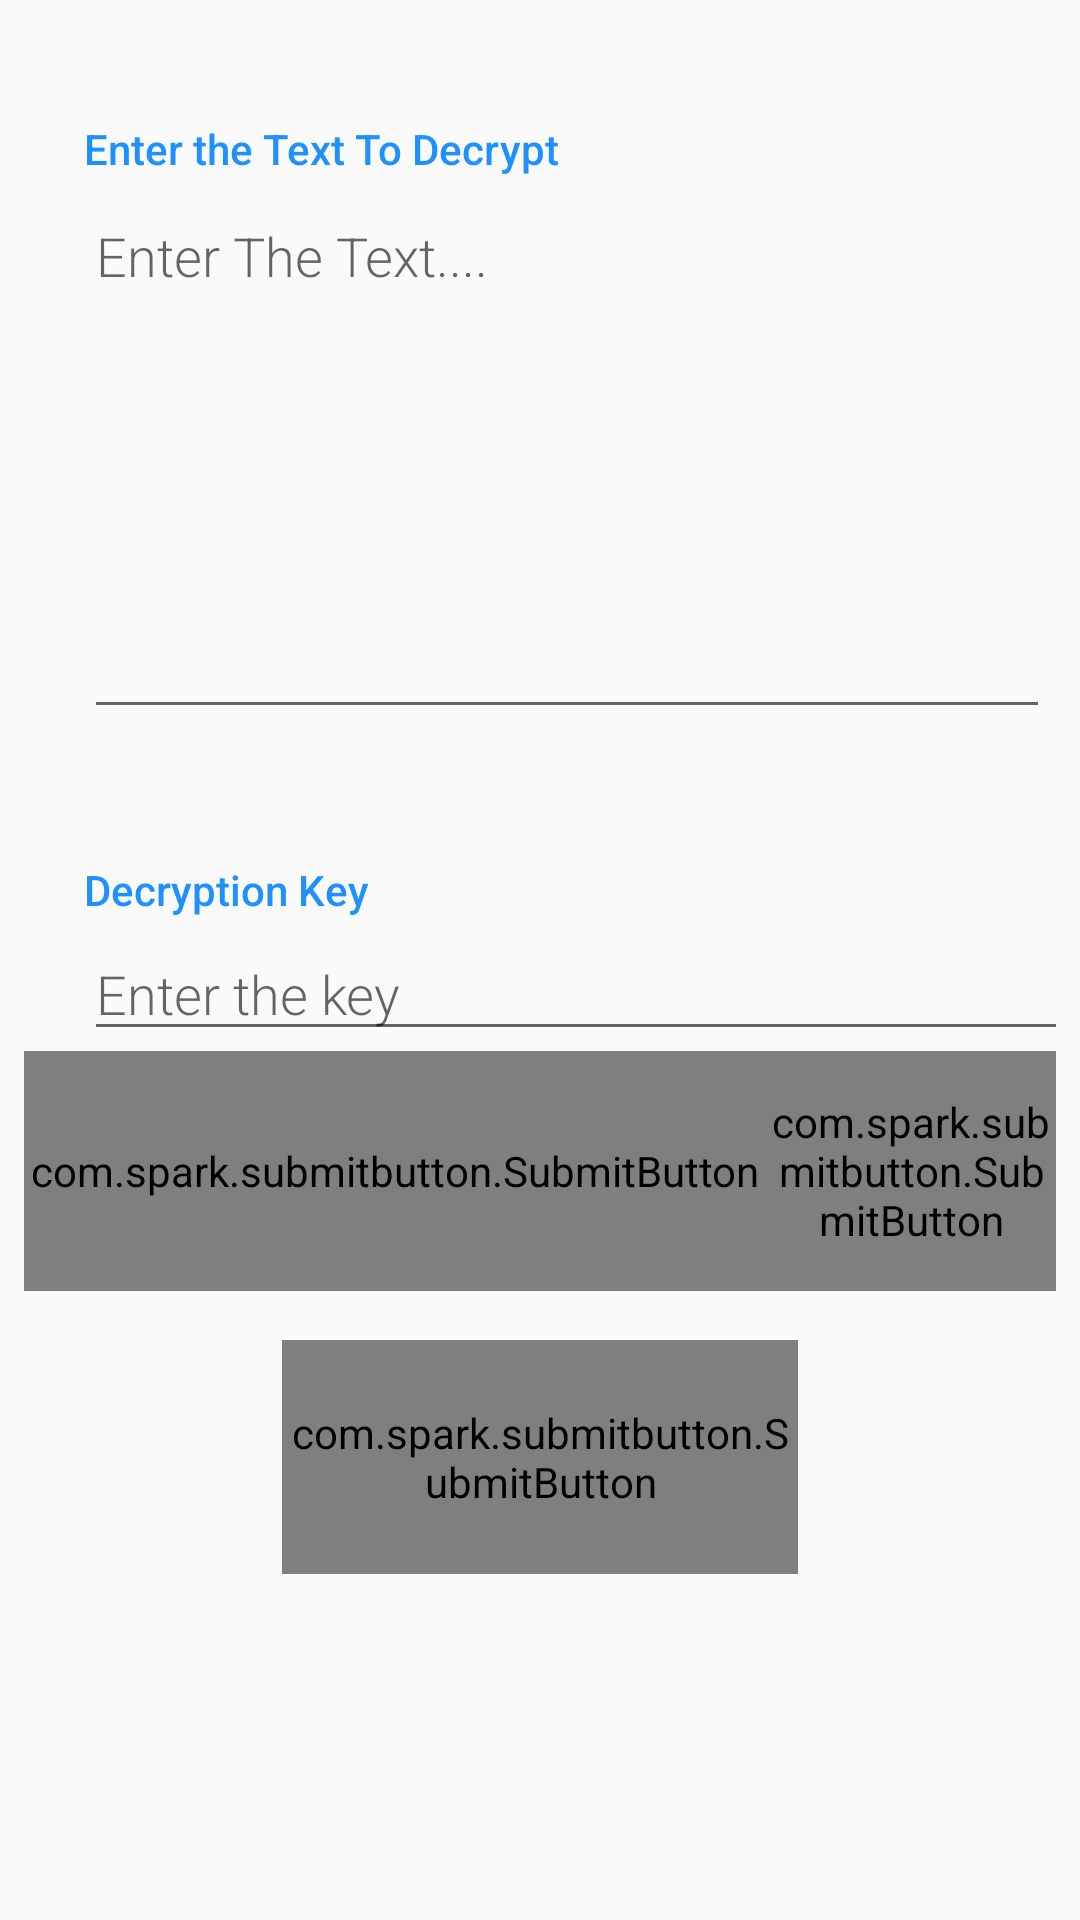

Produce the Android XML layout that renders to this screen, including the resource entries it uses.
<!-- AndroidManifest.xml: application theme AppTheme -->
<!-- res/layout/activity_decryption.xml -->
<?xml version="1.0" encoding="utf-8"?>
<android.support.constraint.ConstraintLayout xmlns:android="http://schemas.android.com/apk/res/android"
    xmlns:app="http://schemas.android.com/apk/res-auto"
    xmlns:tools="http://schemas.android.com/tools"
    android:layout_width="match_parent"
    android:layout_height="match_parent"
    tools:context=".encripts.Decryption">

    <LinearLayout
        android:id="@+id/linearLayout2"
        android:layout_width="match_parent"
        android:layout_height="97dp"
        android:layout_marginStart="8dp"
        android:layout_marginEnd="8dp"
        android:orientation="horizontal"
        app:layout_constraintEnd_toEndOf="parent"
        app:layout_constraintHorizontal_bias="0.0"
        app:layout_constraintStart_toStartOf="parent"
        app:layout_constraintTop_toBottomOf="@+id/decriptionKey">

        <com.spark.submitbutton.SubmitButton
            android:id="@+id/PasteDncriptButton"
            android:layout_width="151dp"
            android:layout_height="80dp"
            android:layout_weight="1"
            android:text="Paste"
            android:textColor="@color/gray"
            android:textSize="13dp"
            app:layout_constraintEnd_toEndOf="parent"
            app:layout_constraintHorizontal_bias="0.285"
            app:layout_constraintStart_toStartOf="parent"
            app:layout_constraintTop_toBottomOf="@+id/editText3"
            app:sub_btn_background="@color/white"
            app:sub_btn_duration="1000"
            app:sub_btn_line_color="@color/green"
            app:sub_btn_ripple_color="@color/green"
            app:sub_btn_tick_color="@color/white" />

        <com.spark.submitbutton.SubmitButton
            android:id="@+id/ClearDecryptButton"
            android:layout_width="0dp"
            android:layout_height="80dp"
            android:layout_weight="1"
            android:text="Clear"
            android:textColor="@color/gray"
            android:textSize="13dp"
            app:layout_constraintEnd_toEndOf="parent"
            app:layout_constraintHorizontal_bias="0.285"
            app:layout_constraintStart_toStartOf="parent"
            app:layout_constraintTop_toBottomOf="@+id/editText3"
            app:sub_btn_background="@color/white"
            app:sub_btn_duration="1000"
            app:sub_btn_line_color="@color/voilet"
            app:sub_btn_ripple_color="@color/voilet"
            app:sub_btn_tick_color="@color/white" />

    </LinearLayout>

    <com.spark.submitbutton.SubmitButton
        android:id="@+id/decryptDecryptionButton"
        android:layout_width="172dp"
        android:layout_height="78dp"
        android:layout_marginTop="8dp"
        android:layout_marginBottom="8dp"
        android:layout_weight="1"
        android:text="Decrpt"
        android:textColor="@color/gray"
        android:textSize="13dp"
        app:layout_constraintBottom_toBottomOf="parent"
        app:layout_constraintEnd_toEndOf="parent"
        app:layout_constraintStart_toStartOf="parent"
        app:layout_constraintTop_toBottomOf="@+id/decriptionKey"
        app:layout_constraintVertical_bias="0.452"
        app:sub_btn_background="@color/white"
        app:sub_btn_duration="1000"
        app:sub_btn_line_color="@color/choclate"
        app:sub_btn_ripple_color="@color/choclate"
        app:sub_btn_tick_color="@color/white" />

    <TextView
        android:id="@+id/textView7"
        style="@style/CategoryStyle"
        android:layout_width="353dp"
        android:layout_height="39dp"
        android:layout_marginStart="8dp"
        android:layout_marginTop="24dp"
        android:layout_marginEnd="8dp"
        android:text="Enter the Text To Decrypt"
        app:layout_constraintEnd_toStartOf="@+id/guideline8"
        app:layout_constraintHorizontal_bias="0.0"
        app:layout_constraintStart_toStartOf="@+id/guideline7"
        app:layout_constraintTop_toTopOf="parent" />

    <android.support.constraint.Guideline
        android:id="@+id/guideline7"
        android:layout_width="wrap_content"
        android:layout_height="wrap_content"
        android:orientation="vertical"
        app:layout_constraintGuide_begin="20dp" />

    <android.support.constraint.Guideline
        android:id="@+id/guideline8"
        android:layout_width="wrap_content"
        android:layout_height="wrap_content"
        android:orientation="vertical"
        app:layout_constraintGuide_begin="395dp" />

    <EditText
        android:id="@+id/textMessageUnencripted"
        style="@style/EditorFieldStyle"
        android:layout_width="322dp"
        android:layout_height="180dp"
        android:layout_marginStart="8dp"
        android:layout_marginEnd="8dp"
        android:ems="10"
        android:gravity="top|left"
        android:hint="Enter The Text...."
        android:inputType="textMultiLine"
        android:lines="6"
        android:overScrollMode="always"
        android:scrollbarFadeDuration="1000"
        android:scrollbarStyle="insideInset"
        android:scrollbars="vertical"
        android:textDirection="locale"
        app:layout_constraintEnd_toStartOf="@+id/guideline8"
        app:layout_constraintHorizontal_bias="0.0"
        app:layout_constraintStart_toStartOf="@+id/guideline7"
        app:layout_constraintTop_toBottomOf="@+id/textView7" />

    <TextView
        android:id="@+id/textView8"
        style="@style/CategoryStyle"
        android:layout_width="349dp"
        android:layout_height="38dp"
        android:layout_marginStart="8dp"
        android:layout_marginTop="28dp"
        android:layout_marginEnd="8dp"
        android:text="Decryption Key"
        app:layout_constraintEnd_toStartOf="@+id/guideline8"
        app:layout_constraintHorizontal_bias="0.0"
        app:layout_constraintStart_toStartOf="@+id/guideline7"
        app:layout_constraintTop_toBottomOf="@+id/textMessageUnencripted" />

    <EditText
        android:id="@+id/decriptionKey"
        style="@style/EditorFieldStyle"
        android:layout_width="328dp"
        android:layout_height="wrap_content"
        android:layout_marginStart="8dp"
        android:layout_marginEnd="8dp"
        android:ems="10"
        android:hint="Enter the key"
        android:inputType="textPersonName"
        app:layout_constraintEnd_toStartOf="@+id/guideline8"
        app:layout_constraintHorizontal_bias="0.0"
        app:layout_constraintStart_toStartOf="@+id/guideline7"
        app:layout_constraintTop_toBottomOf="@+id/textView8" />
</android.support.constraint.ConstraintLayout>
<!-- resources referenced by this layout -->
<resources>
  <color name="choclate">	#D2691E</color>
  <color name="green">#ADFF2F</color>
  <color name="voilet">#EE82EE</color>
  <style name="CategoryStyle">
          <item name="android:layout_height">wrap_content</item>
          <item name="android:layout_width">0dp</item>
          <item name="android:layout_weight">1</item>
          <item name="android:paddingTop">16dp</item>
          <item name="android:textColor">@color/skyblue</item>
          <item name="android:fontFamily">sans-serif-medium</item>
          <item name="android:textAppearance">?android:textAppearanceSmall</item>
      </style>
  <style name="EditorFieldStyle">
          <item name="android:layout_height">wrap_content</item>
          <item name="android:layout_width">match_parent</item>
          <item name="android:fontFamily">sans-serif-light</item>
          <item name="android:textAppearance">?android:textAppearanceMedium</item>
      </style>
  <style name="AppTheme" parent="Theme.AppCompat.Light.DarkActionBar">
          
          <item name="colorPrimary">@color/colorPrimary</item>
          <item name="colorPrimaryDark">@color/colorPrimaryDark</item>
          <item name="colorAccent">@color/colorAccent</item>
      </style>
  <color name="skyblue">#1e90ff</color>
  <color name="colorPrimary">#008577</color>
  <color name="colorPrimaryDark">#00574B</color>
  <color name="colorAccent">#D81B60</color>
  <!-- not gathered from this repository: default colours our renderer supplied (Android Studio template values) -->
  <color name="white">#FFFFFFFF</color>
</resources>
